Photos from the image-classification dataset "proc" in the GitHub repository NandoG1/deep-learning-project. Its 38 classes are: apple apple scab, apple black rot, apple cedar apple rust, apple healthy, blueberry healthy, cherry including sour powdery mildew, cherry including sour healthy, corn (maize) cercospora leaf spot gray leaf spot, corn common rust, corn northern leaf blight, corn healthy, grape black rot, grape esca black measles, grape leaf blight (isariopsis leaf spot), grape healthy, orange huanglongbing citrus greening, peach bacterial spot, peach healthy, bell pepper bacterial spot, bell pepper healthy, potato early blight, potato late blight, potato healthy, raspberry healthy, soybean healthy, squash powdery mildew, strawberry leaf scorch, strawberry healthy, tomato bacterial spot, tomato early blight, tomato late blight, tomato leaf mold, tomato septoria leaf spot, tomato spider mites two spotted spider mite, tomato target spot, tomato yellow leaf curl virus, tomato mosaic virus, tomato healthy.

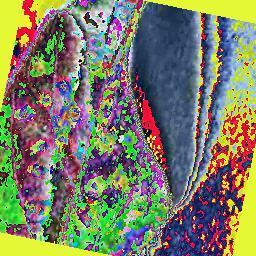
Label: apple cedar apple rust

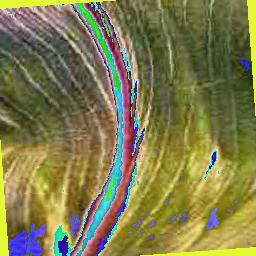
Label: corn healthy

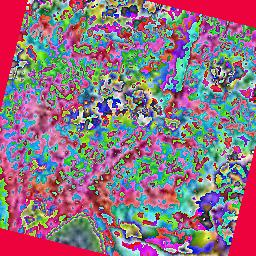
Label: tomato septoria leaf spot

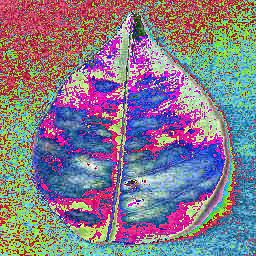
Label: orange huanglongbing citrus greening

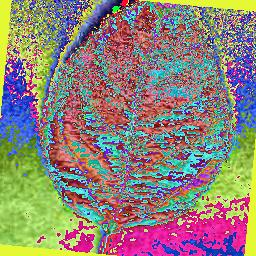
Label: apple healthy

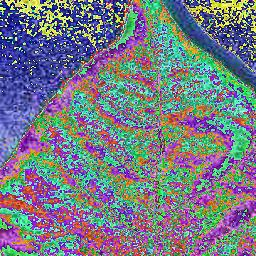
Label: bell pepper healthy
